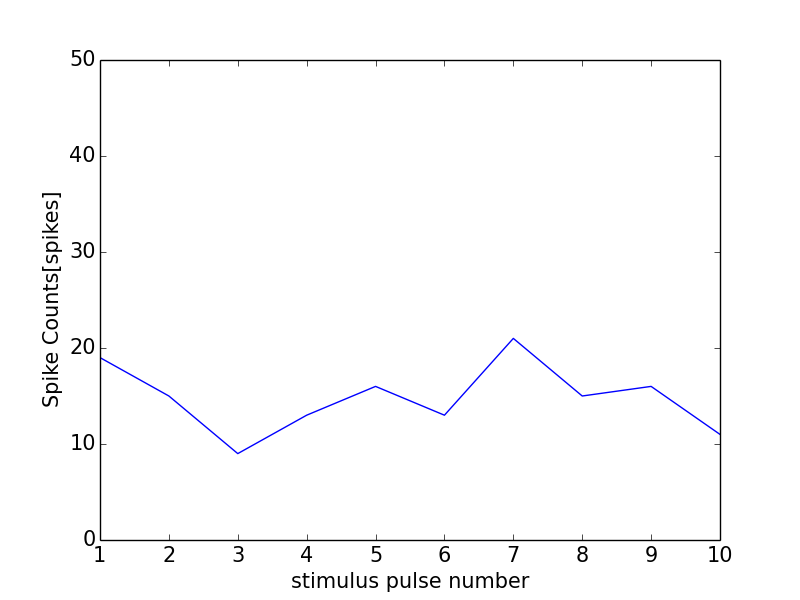

Data behind this chart, as committed beside it:
0, 0.0
0, 0
1, 19
2, 15
3, 9
4, 13
5, 16
6, 13
7, 21
8, 15
9, 16
10, 11
11, 1
